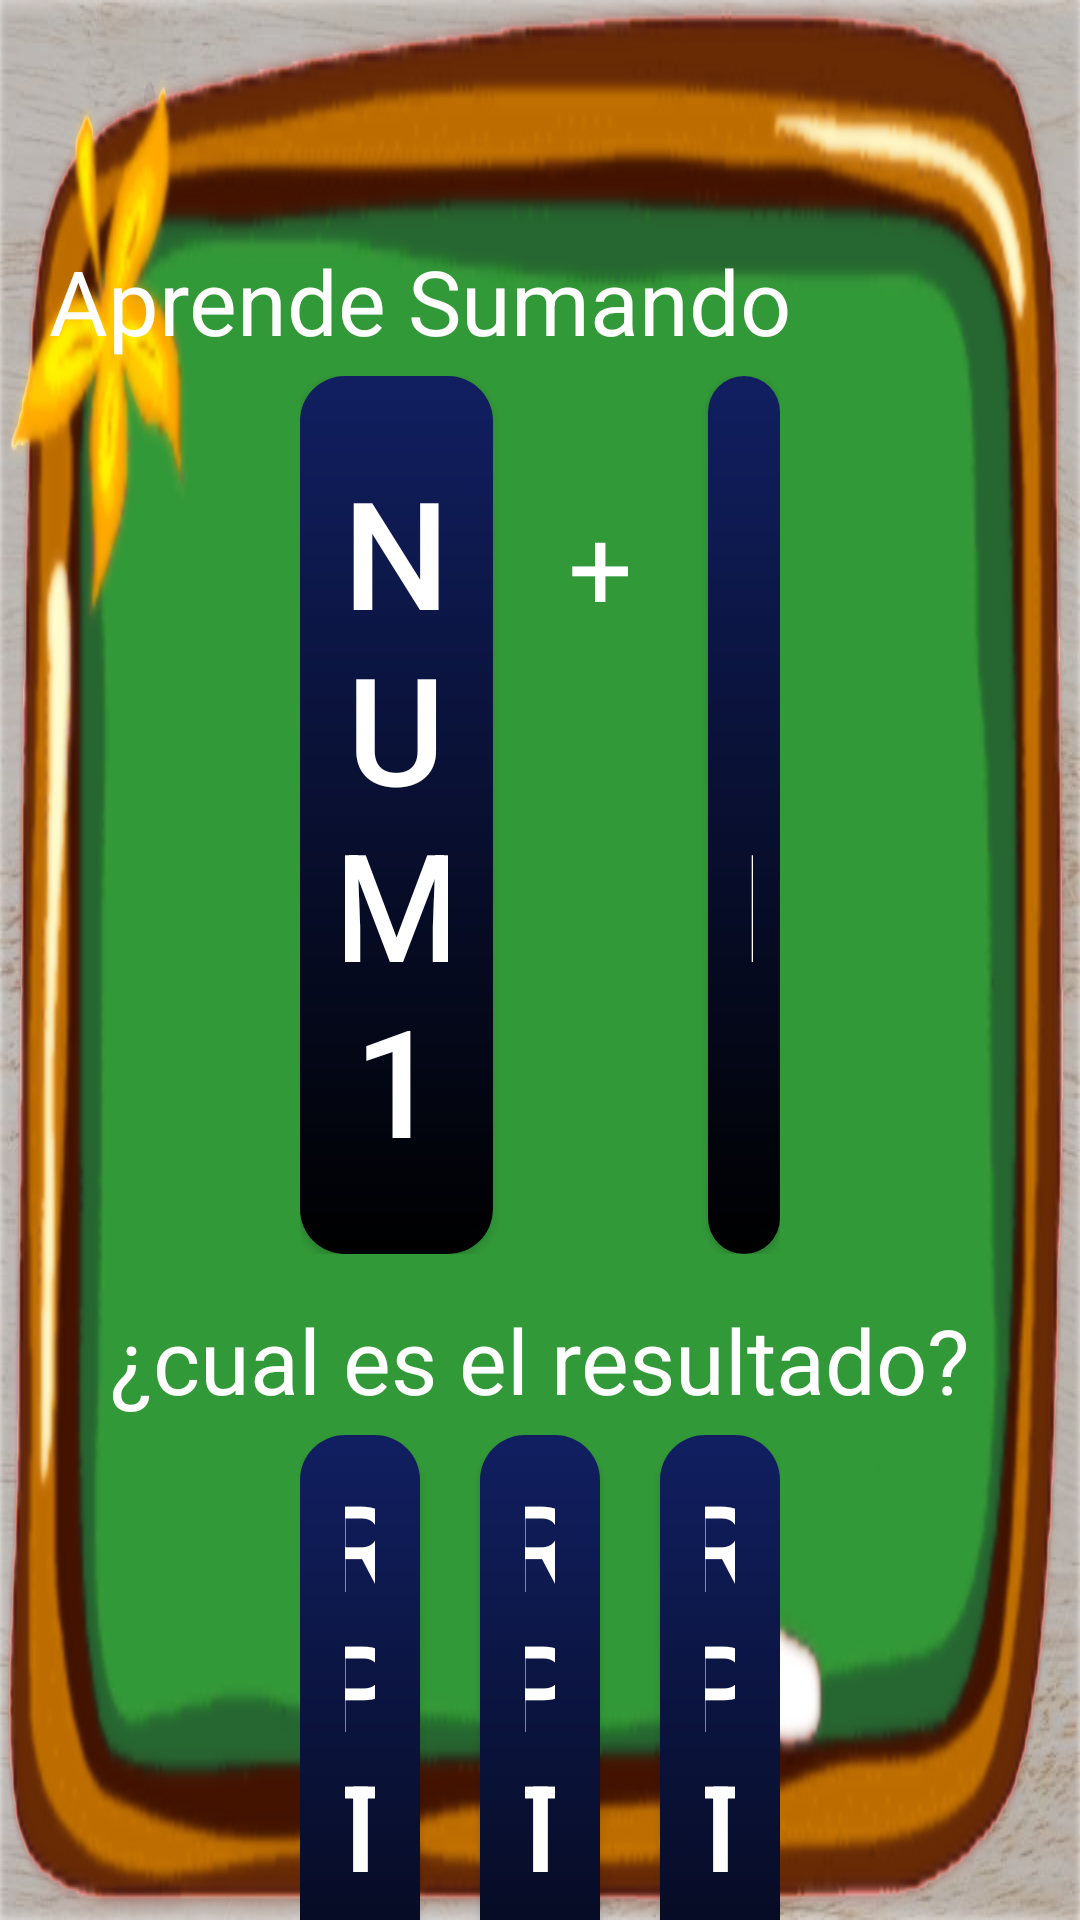

Write the Android layout XML for this screen, with the resource values it uses.
<!-- AndroidManifest.xml: application theme Theme.Ejemplo2 -->
<!-- res/layout/activity_test1.xml -->
<?xml version="1.0" encoding="utf-8"?>
<androidx.constraintlayout.widget.ConstraintLayout xmlns:android="http://schemas.android.com/apk/res/android"
    xmlns:app="http://schemas.android.com/apk/res-auto"
    xmlns:tools="http://schemas.android.com/tools"
    android:id="@+id/main"
    android:layout_width="match_parent"
    android:layout_height="match_parent"
    android:background="@drawable/fondo"
    android:orientation="vertical"
    tools:context=".Test1">

    <LinearLayout
        android:id="@+id/linearLayout1"
        android:layout_width="wrap_content"
        android:layout_height="wrap_content"
        android:layout_marginTop="80dp"
        android:orientation="horizontal"
        app:layout_constraintEnd_toEndOf="parent"
        app:layout_constraintStart_toStartOf="parent"
        app:layout_constraintTop_toTopOf="parent">

        <TextView
            android:id="@+id/puntaje"
            android:layout_width="wrap_content"
            android:layout_height="wrap_content"
            android:text="Aprende Sumando"
            android:textColor="#fff"
            android:textSize="30dp"
            app:layout_constraintBottom_toTopOf="parent"
            app:layout_constraintEnd_toStartOf="@+id/score"

            app:layout_constraintLeft_toLeftOf="parent"
            app:layout_constraintRight_toRightOf="parent"
            app:layout_constraintTop_toBottomOf="parent" />

        <TextView
            android:id="@+id/score"
            android:layout_width="wrap_content"
            android:layout_height="wrap_content"
            android:layout_marginStart="70dp"
            android:layout_marginEnd="10dp"
            android:layout_marginRight="8dp"
            android:background="@color/cardview_dark_background"
            android:textColor="#fff"
            android:textSize="30dp"

            app:layout_constraintEnd_toEndOf="parent"
            app:layout_constraintEnd_toStartOf="@id/linearLayout3"
            app:layout_constraintHorizontal_bias="0.5"
            app:layout_constraintStart_toEndOf="@+id/puntaje"
            app:layout_constraintTop_toBottomOf="parent" />
    </LinearLayout>

    <LinearLayout
            android:id="@+id/linearLayout3"
            android:layout_width="wrap_content"
            android:layout_height="wrap_content"
            android:layout_marginBottom="188dp"
            android:orientation="horizontal"
            android:paddingHorizontal="100dp"
            android:paddingVertical="5dp"
            app:layout_constraintTop_toBottomOf="@+id/linearLayout1"
            app:layout_constraintLeft_toLeftOf="parent"
            app:layout_constraintEnd_toEndOf="parent"
            app:layout_constraintStart_toStartOf="parent">

            

            <Button
                android:id="@+id/btn_num1"
                android:paddingHorizontal="15dp"
                android:paddingVertical="25dp"
                style="@style/btnSumarNum"
                android:text="Num1"
                android:background="@drawable/color_boton"
                />

            <TextView
                android:id="@+id/operador"
                android:layout_width="wrap_content"
                android:layout_height="wrap_content"
                android:paddingHorizontal="25dp"
                android:text="+"
                android:textSize="38dp"
                android:textColor="#fff"
                app:layout_constraintBottom_toBottomOf="parent"
                app:layout_constraintEnd_toEndOf="parent"
                app:layout_constraintStart_toStartOf="parent"
                app:layout_constraintTop_toTopOf="parent" />

            <Button
                android:id="@+id/btn_num2"
                android:layout_width="150dp"
                android:layout_height="wrap_content"
                android:paddingHorizontal="15dp"
                android:paddingVertical="25dp"
                style="@style/btnSumarNum"
                android:text="Num2"
                android:background="@drawable/color_boton"/>

        </LinearLayout>

        <TextView
            android:id="@+id/respuesa"
            android:layout_width="wrap_content"
            android:layout_height="wrap_content"
            android:paddingTop="10dp"
            android:text="¿cual es el resultado?"
            android:textSize="30dp"
            android:textColor="#fff"
            app:layout_constraintTop_toBottomOf="@+id/linearLayout3"
            app:layout_constraintEnd_toEndOf="parent"
            app:layout_constraintLeft_toLeftOf="parent"
            app:layout_constraintStart_toStartOf="parent" />

        <LinearLayout
            android:id="@+id/linearLayout4"
            android:layout_width="wrap_content"
            android:layout_height="wrap_content"
            android:orientation="horizontal"
            android:paddingHorizontal="100dp"
            android:paddingVertical="5dp"
            app:layout_constraintBottom_toBottomOf="parent"
            app:layout_constraintEnd_toEndOf="parent"
            app:layout_constraintStart_toStartOf="parent"

            app:layout_constraintTop_toBottomOf="@+id/respuesa"
            app:layout_constraintVertical_bias="0.0">

            <Button
                android:id="@+id/rpta1"
                style="@style/btnSumarpta"
                android:paddingHorizontal="15dp"
                android:paddingVertical="10dp"
                android:text="rpta1"
                android:background="@drawable/color_boton"/>

            <TextView
                android:id="@+id/separata1"
                android:layout_width="wrap_content"
                android:layout_height="wrap_content"
                android:paddingHorizontal="10dp"
                android:text=""
                android:textSize="1dp"
                app:layout_constraintBottom_toBottomOf="parent"
                app:layout_constraintEnd_toEndOf="parent"
                app:layout_constraintStart_toStartOf="parent"
                app:layout_constraintTop_toTopOf="parent" />

            <Button
                android:id="@+id/rpta2"
                style="@style/btnSumarpta"
                android:paddingHorizontal="15dp"
                android:paddingVertical="10dp"
                android:text="rpta2"
                android:background="@drawable/color_boton"/>
            <TextView
                android:id="@+id/separata2"
                android:layout_width="wrap_content"
                android:layout_height="wrap_content"
                android:paddingHorizontal="10dp"
                android:text=""
                android:textSize="1dp"
                app:layout_constraintBottom_toBottomOf="parent"
                app:layout_constraintEnd_toEndOf="parent"
                app:layout_constraintStart_toStartOf="parent"
                app:layout_constraintTop_toTopOf="parent" />

            <Button
                android:id="@+id/rpta3"
                style="@style/btnSumarpta"
                android:paddingHorizontal="15dp"
                android:paddingVertical="10dp"
                android:text="rpta3"
                android:background="@drawable/color_boton"/>


        </LinearLayout>
        <include
            android:id="@+id/scoresumax"
            layout="@layout/scoresuma"
            android:layout_width="200dp"
            android:layout_height="300dp"
            android:visibility="gone"
            app:layout_constraintTop_toTopOf="parent"
            app:layout_constraintBottom_toBottomOf="parent"
            app:layout_constraintStart_toStartOf="parent"
            app:layout_constraintEnd_toEndOf="parent"
            app:layout_constraintVertical_bias="0.5"/>



</androidx.constraintlayout.widget.ConstraintLayout>
<!-- res/layout/scoresuma.xml (included above) -->
<RelativeLayout
    xmlns:android="http://schemas.android.com/apk/res/android"


    xmlns:app="http://schemas.android.com/apk/res-auto"
    android:padding="16dp"
    android:layout_width="match_parent"
    android:layout_height="match_parent"
    android:background="@drawable/fondo"
    android:layout_centerInParent="true">

    

    <ImageView
        android:id="@+id/imageView"
        android:layout_width="334dp"
        android:layout_height="312dp"
        android:layout_alignParentStart="true"
        android:layout_alignParentTop="true"
        android:layout_alignParentEnd="true"
        app:srcCompat="@drawable/exelente"
        android:layout_marginTop="20dp"/>

    <TextView
        android:id="@+id/textCorrectas"
        android:layout_width="wrap_content"
        android:layout_height="wrap_content"
        android:layout_below="@id/imageView"
        android:text="Correctas: 0"
        android:textSize="30sp"
        android:textColor="#fff"
        android:layout_centerHorizontal="true"/>

    <TextView
        android:id="@+id/textIncorrectas"
        android:layout_width="wrap_content"
        android:layout_height="wrap_content"
        android:text="Incorrectas: 0"
        android:textSize="30sp"
        android:textColor="#fff"
        android:layout_below="@id/textCorrectas"
        android:layout_marginTop="16dp"
        android:layout_centerHorizontal="true"/>

    <TextView
        android:id="@+id/textPuntaje"
        android:layout_width="wrap_content"
        android:layout_height="wrap_content"
        android:text="Puntaje: 0%"
        android:textSize="30sp"
        android:textColor="#fff"
        android:layout_below="@id/textIncorrectas"
        android:layout_marginTop="16dp"
        android:layout_centerHorizontal="true"/>

    
    <LinearLayout
        android:layout_width="wrap_content"
        android:layout_height="wrap_content"
        android:layout_below="@+id/textPuntaje"
        android:layout_alignParentStart="true"
        android:layout_alignParentEnd="true"
        android:layout_marginStart="50dp"
        android:layout_marginTop="13dp"
        android:layout_marginEnd="50dp"
        android:orientation="horizontal">


        <Button
            android:id="@+id/btnReiniciar"
            style="@style/btnSumarpta"
            android:layout_width="wrap_content"
            android:layout_height="wrap_content"
            android:layout_marginStart="31dp"
            android:layout_marginTop="12dp"
            android:background="@drawable/color_boton"
            android:text=" Reintentar " />
        <Button
            android:id="@+id/btnMenu"
            style="@style/btnSumarpta"
            android:layout_marginStart="31dp"
            android:layout_marginTop="12dp"
            android:background="@drawable/color_boton"
            android:text=" MENU " />

        <Button
            android:id="@+id/btnSiguiente"
            style="@style/btnSumarpta"
            android:layout_width="wrap_content"
            android:layout_height="wrap_content"
            android:layout_marginStart="31dp"
            android:layout_marginTop="12dp"
            android:background="@drawable/color_boton"
            android:text=" Siguiente " />
    </LinearLayout>

</RelativeLayout>
<!-- resources referenced by this layout -->
<resources>
  <!-- drawable color_boton (drawable) -->
  <?xml version="1.0" encoding="utf-8"?>
  <shape xmlns:android="http://schemas.android.com/apk/res/android" android:shape="rectangle">
      <gradient android:startColor="#111f61"
          android:endColor="#000"
          android:angle="270">
      </gradient>
      <corners android:radius="15dp"/>
  
  
  </shape>
  <!-- drawable exelente: png bitmap (drawable, 91911 bytes) -->
  <!-- drawable fondo: png bitmap (drawable, 281366 bytes) -->
  <style name="btnSumarNum">
          <item name="android:layout_width">190dp</item>
          <item name="android:layout_height">wrap_content</item>
          <item name="android:layout_weight">1</item>
          <item name="android:textSize">50dp</item>
          <item name="android:textColor">#fff</item>
  
      </style>
  <style name="btnSumarpta">
          <item name="android:layout_width">170dp</item>
          <item name="android:layout_height">wrap_content</item>
          <item name="android:layout_weight">1</item>
          <item name="android:textSize">40dp</item>
          <item name="android:textColor">#fff</item>
      </style>
  <style name="Theme.Ejemplo2" parent="Base.Theme.Ejemplo2" />
  <style name="Base.Theme.Ejemplo2" parent="Theme.MaterialComponents.DayNight.NoActionBar.Bridge">
          
          
      </style>
</resources>
